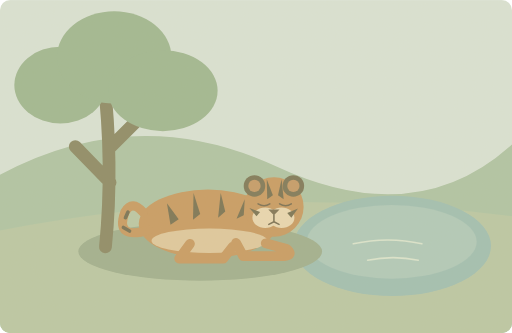
t = 0.00 s
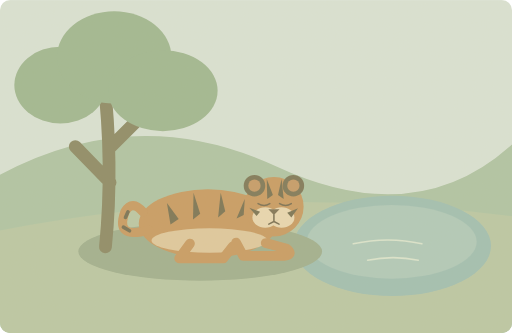
t = 1.25 s
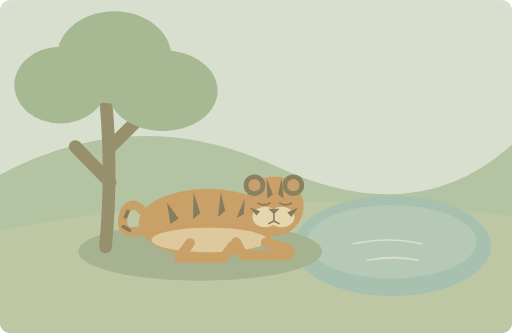
t = 3.75 s
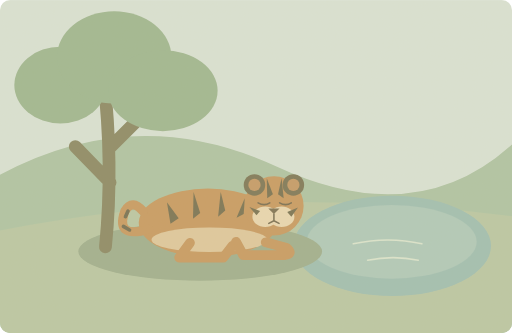
t = 5.00 s
t = 6.25 s: frame unchanged from t = 3.75 s, image omitted
t = 8.75 s: frame unchanged from t = 1.25 s, image omitted

The animated SVG that drew these frames (rendered in a browser with its animation timeline set to each time). Animation: 1 SMIL element (animateTransform=1); one cycle of 10.00 s, repeats indefinitely.

<svg xmlns="http://www.w3.org/2000/svg" width="1000" height="650" viewBox="0 0 1000 650" role="img" aria-labelledby="title desc"><title id="title">单词小故事</title><desc id="desc">The tiger rested in the shade beside a pool.</desc><metadata>{"wordId": "tiger", "dailyExample": "The tiger rested in the shade beside a pool.", "source": "https://github.com/go1app/word-atlas/blob/main/public/atlas/entries/2.json", "attribution": "Word Atlas contributors — CC BY 4.0", "license": "https://creativecommons.org/licenses/by/4.0/", "changes": "New original vector animation interpreting the daily example.", "durationSeconds": 10}</metadata><defs><clipPath id="frame"><rect width="1000" height="650" rx="20"/></clipPath><filter id="paper"><feTurbulence type="fractalNoise" baseFrequency=".74" numOctaves="3" stitchTiles="stitch"/><feColorMatrix type="saturate" values="0"/><feComponentTransfer><feFuncA type="linear" slope=".065"/></feComponentTransfer><feBlend in="SourceGraphic" mode="soft-light"/></filter><filter id="glow" x="-100%" y="-100%" width="300%" height="300%"><feGaussianBlur stdDeviation="8"/></filter></defs><g clip-path="url(#frame)"><rect x="0" y="0" width="1000" height="650" rx="0" fill="#d9e3d5" /><path d="M0 341Q267 198 540 325T1000 282V650H0Z" fill="#aec4a3" stroke="none" stroke-width="2" stroke-linecap="round" stroke-linejoin="round" /><path d="M0 450Q480 355 1000 422V650H0Z" fill="#bac8a4" stroke="none" stroke-width="2" stroke-linecap="round" stroke-linejoin="round" /><ellipse cx="766" cy="480" rx="193" ry="98" fill="#9fbfb2"/><ellipse cx="765" cy="472" rx="166" ry="72" fill="#afcaba"/><path d="M690 476q68 -15 134 0M718 508q50 -10 99 0" fill="none" stroke="#dbe6ce" stroke-width="3" stroke-linecap="round" stroke-linejoin="round" /><ellipse cx="391" cy="491" rx="238" ry="57" fill="#9faf8d"/><path d="M206 482Q222 321 202 149M215 356L147 286M214 289L283 220" fill="none" stroke="#8b8964" stroke-width="25" stroke-linecap="round" stroke-linejoin="round" /><ellipse cx="118" cy="166" rx="90" ry="75" fill="#9eb790"/><ellipse cx="223" cy="112" rx="112" ry="90" fill="#9eb790"/><ellipse cx="318" cy="177" rx="107" ry="79" fill="#9eb790"/><g><animateTransform attributeName="transform" type="translate" values="0 0;0 -2;0 0" keyTimes="0;.5;1" dur="10s" repeatCount="indefinite"/><ellipse cx="406" cy="437" rx="135" ry="67" fill="#c79a60"/><ellipse cx="409" cy="470" rx="113" ry="24" fill="#dfc99d"/><path d="M291 449Q224 469 244 414Q258 389 280 415" fill="none" stroke="#c79a60" stroke-width="18" stroke-linecap="round" stroke-linejoin="round" /><path d="M253 451L241 444M245 425L250 414" fill="none" stroke="#746f51" stroke-width="7" stroke-linecap="round" stroke-linejoin="round" /><path d="M371 476L350 505H436L454 482M461 474L475 500H555Q574 498 560 486L519 475" fill="none" stroke="#c79a60" stroke-width="19" stroke-linecap="round" stroke-linejoin="round" /><circle cx="535" cy="404" r="58" fill="#c79a60" /><circle cx="497" cy="363" r="21" fill="#7c7655" /><circle cx="573" cy="363" r="21" fill="#7c7655" /><circle cx="497" cy="363" r="12" fill="#c49a66" /><circle cx="573" cy="363" r="12" fill="#c49a66" /><ellipse cx="518" cy="425" rx="25" ry="20" fill="#e9d8b0"/><ellipse cx="550" cy="425" rx="25" ry="20" fill="#e9d8b0"/><path d="M524 409H546L535 420Z" fill="#7d7152" stroke="none" stroke-width="2" stroke-linecap="round" stroke-linejoin="round" /><path d="M504 398q12 7 23 0M546 398q12 7 23 0M535 420v13M535 433l-10 5M535 433l10 5" fill="none" stroke="#776d50" stroke-width="3" stroke-linecap="round" stroke-linejoin="round" /><path d="M326 397L349 428 333 439Z" fill="#777151" stroke="none" stroke-width="2" stroke-linecap="round" stroke-linejoin="round" /><path d="M378 377L391 418 377 429Z" fill="#777151" stroke="none" stroke-width="2" stroke-linecap="round" stroke-linejoin="round" /><path d="M431 377L440 413 426 425Z" fill="#777151" stroke="none" stroke-width="2" stroke-linecap="round" stroke-linejoin="round" /><path d="M478 389L476 420 462 427Z" fill="#777151" stroke="none" stroke-width="2" stroke-linecap="round" stroke-linejoin="round" /><path d="M521 350L533 381 522 389Z" fill="#777151" stroke="none" stroke-width="2" stroke-linecap="round" stroke-linejoin="round" /><path d="M550 350L543 381 554 389Z" fill="#777151" stroke="none" stroke-width="2" stroke-linecap="round" stroke-linejoin="round" /><path d="M487 406L508 414 501 422Z" fill="#777151" stroke="none" stroke-width="2" stroke-linecap="round" stroke-linejoin="round" /><path d="M582 407L561 416 569 425Z" fill="#777151" stroke="none" stroke-width="2" stroke-linecap="round" stroke-linejoin="round" /></g><rect width="1000" height="650" fill="#ddc8a0" opacity=".14" filter="url(#paper)" pointer-events="none"/></g></svg>
